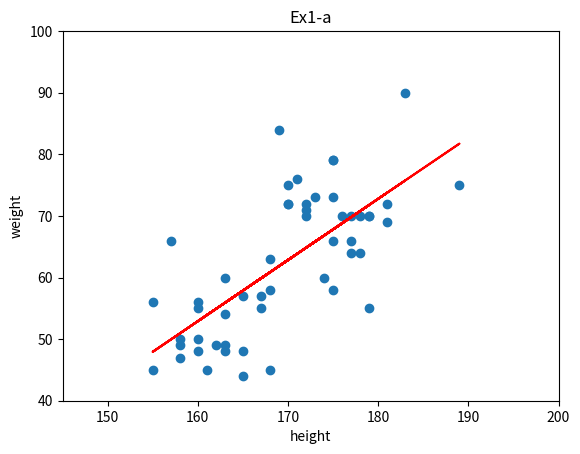

Reproduce this figure in Python.
import numpy as np
from matplotlib import pyplot as plt

#수요일반
#height =np.array ([163, 177, 179, 168, 174, 176, 162, 172, 155, 157, 179, 155, 178, 165, 179, 163, 168, 170, 161, 167, 165, 183, 172, 175, 160, 189])
#weight = np.array([48, 66, 70, 63, 60, 70, 49, 70, 45, 66, 70, 56, 70, 44, 55, 49, 58, 72, 45, 57, 48, 90, 72, 73, 50, 75])
#월요일반 + 수요일반
height = np.array([163, 177, 179, 168, 174, 176, 162, 172, 155, 157, 179, 155, 178, 165,179, 163, 168, 170, 161, 167, 165, 183, 172, 175, 160, 189,167,170,163,160,178,177,175,171,163,169,165,181,175,170,181,177,172,168,160,175,173,158,158,158,175,160])
weight = np.array([48, 66, 70, 63, 60, 70, 49, 70, 45, 66, 70, 56, 70, 44, 55, 49, 58, 72, 45, 57, 48, 90, 72, 73, 50, 75, 55, 72, 54, 48, 64, 70, 79, 76, 60, 84, 57, 69, 66, 75, 72, 64, 71, 45, 55, 58, 73, 49, 47,50, 79, 56])

#Linear Regression
fit = np.polyfit(height,weight,1)
fit_fn = np.poly1d(fit)
print('Linear regression ', fit_fn)
print(fit)

#Graph
plt.plot(height,fit_fn(height),c='r')
plt.scatter(height, weight) 
plt.title("Ex1-a")
plt.xlabel("height")
plt.ylabel("weight")
plt.axis([145, 200, 40, 100])
plt.show() 
